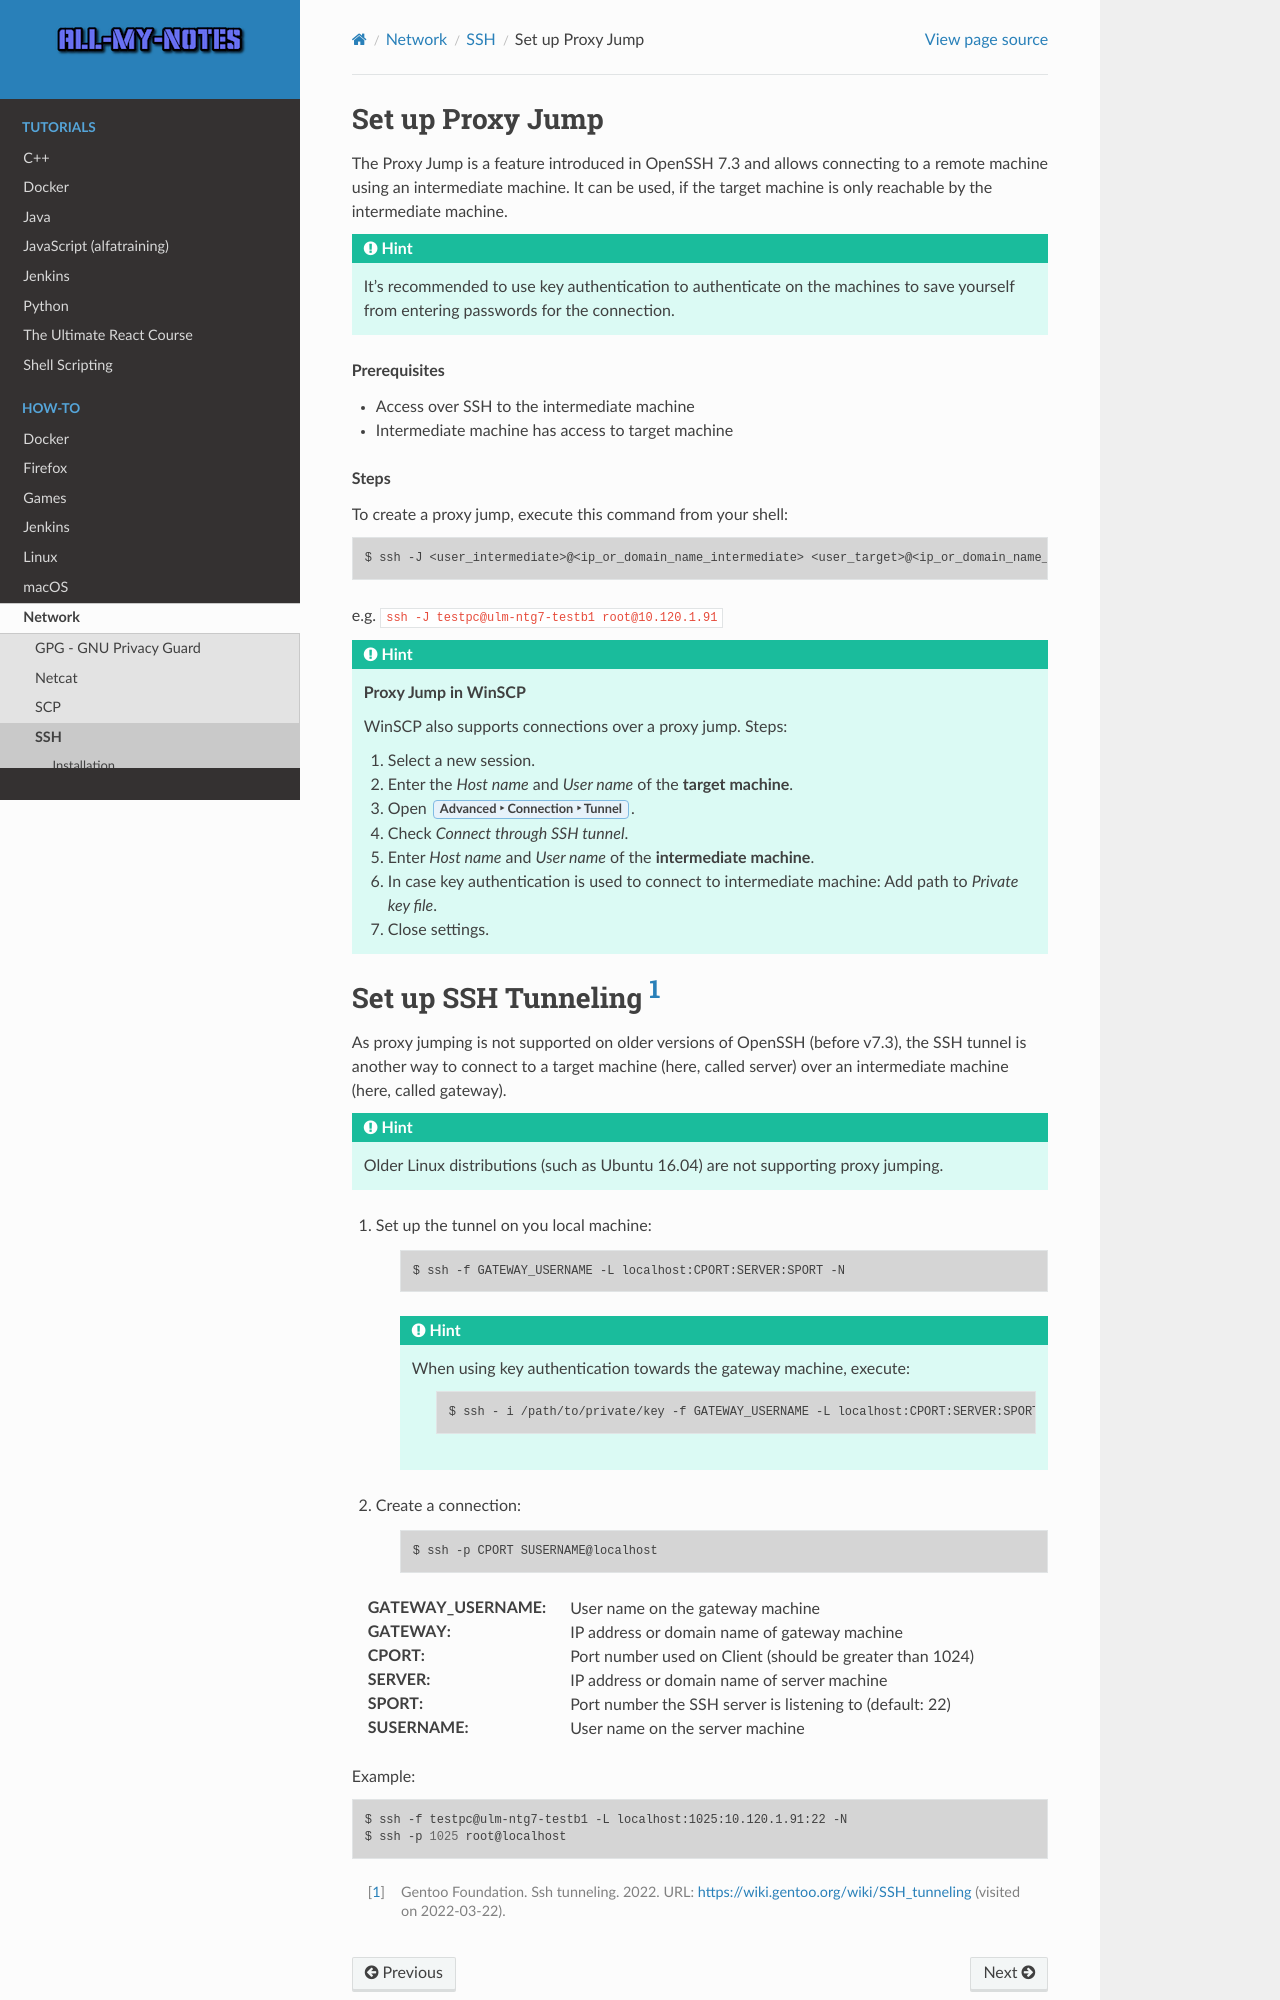

repository: arnewohletz/AllMyNotes · page: howto/network/ssh/proxy_jump_tunnelling.html · generator: sphinx

Set up Proxy Jump
-----------------
The Proxy Jump is a feature introduced in OpenSSH 7.3 and allows connecting to a remote machine
using an intermediate machine. It can be used, if the target machine is only reachable by
the intermediate machine.

.. hint::

    It's recommended to use key authentication to authenticate on the
    machines to save yourself from entering passwords for the connection.

..  rubric:: Prerequisites

* Access over SSH to the intermediate machine
* Intermediate machine has access to target machine

.. rubric:: Steps

To create a proxy jump, execute this command from your shell:

.. code-block:: bash

    $ ssh -J <user_intermediate>@<ip_or_domain_name_intermediate> <user_target>@<ip_or_domain_name_target>

e.g. :code:`ssh -J testpc@ulm-ntg7-testb1 root@10.120.1.91`

.. hint::

    **Proxy Jump in WinSCP**

    WinSCP also supports connections over a proxy jump. Steps:

    #. Select a new session.
    #. Enter the *Host name* and *User name* of the **target machine**.
    #. Open :menuselection:`Advanced --> Connection --> Tunnel`.
    #. Check *Connect through SSH tunnel*.
    #. Enter *Host name* and *User name* of the **intermediate machine**.
    #. In case key authentication is used to connect to intermediate machine:
       Add path to *Private key file*.
    #. Close settings.
